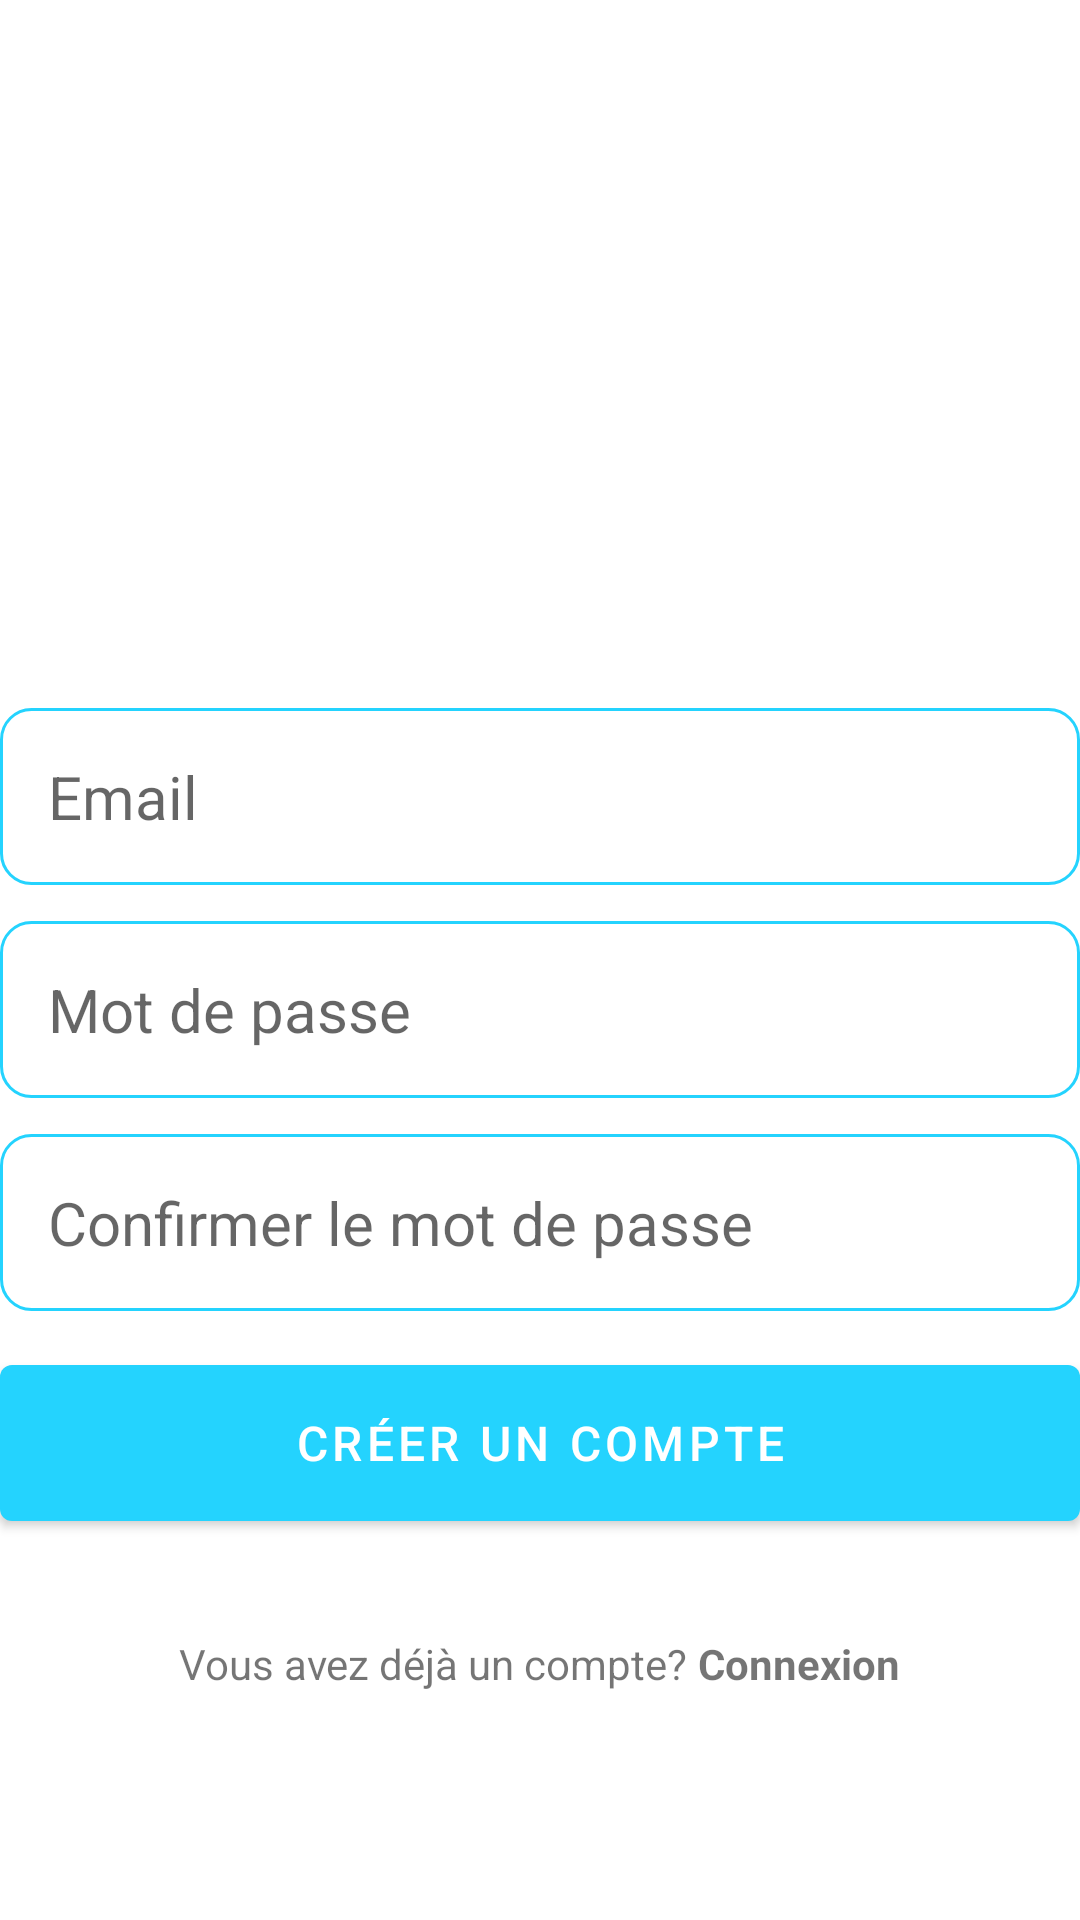

Produce the Android XML layout that renders to this screen, including the resource entries it uses.
<!-- AndroidManifest.xml: application theme Theme.Notify -->
<!-- res/layout/activity_create_account.xml -->
<?xml version="1.0" encoding="utf-8"?>
<RelativeLayout xmlns:android="http://schemas.android.com/apk/res/android"
    xmlns:app="http://schemas.android.com/apk/res-auto"
    xmlns:tools="http://schemas.android.com/tools"
    android:layout_width="match_parent"
    android:layout_marginVertical="16dp"
    android:layout_marginHorizontal="32dp"
    android:layout_height="match_parent"
    tools:context=".CreateAccountActivity">

    <ImageView
        android:layout_width="128dp"
        android:layout_height="128dp"
        android:layout_centerHorizontal="true"
        android:id="@+id/sign_up_icon"
        android:src="@drawable/sign_up"
        android:layout_marginVertical="32dp"/>

    <LinearLayout
        android:layout_width="match_parent"
        android:layout_height="wrap_content"
        android:layout_below="@id/sign_up_icon"
        android:id="@+id/hello_text"
        android:orientation="vertical"/>

    <LinearLayout
        android:layout_width="match_parent"
        android:layout_height="wrap_content"
        android:layout_below="@id/hello_text"
        android:layout_marginVertical="32dp"
        android:id="@+id/form_layout"
        android:orientation="vertical">

        <EditText
            android:layout_width="match_parent"
            android:layout_height="wrap_content"
            android:id="@+id/email_edit_text"
            android:hint="Email"
            android:inputType="textEmailAddress"
            android:textSize="20sp"
            android:background="@drawable/rounded_corner"
            android:padding="16dp"
            android:layout_marginTop="12dp"/>

        <EditText
            android:layout_width="match_parent"
            android:layout_height="wrap_content"
            android:id="@+id/password_edit_text"
            android:hint="Mot de passe"
            android:inputType="textPassword"
            android:textSize="20sp"
            android:background="@drawable/rounded_corner"
            android:padding="16dp"
            android:layout_marginTop="12dp"/>

        <EditText
            android:layout_width="match_parent"
            android:layout_height="wrap_content"
            android:id="@+id/confirm_password_edit_text"
            android:hint="Confirmer le mot de passe"
            android:inputType="textPassword"
            android:textSize="20sp"
            android:background="@drawable/rounded_corner"
            android:padding="16dp"
            android:layout_marginTop="12dp"/>

        <com.google.android.material.button.MaterialButton
            android:id="@+id/create_account_btn"
            android:layout_width="match_parent"
            android:layout_height="64dp"
            android:text="Créer un compte"
            android:layout_marginTop="12dp"
            android:textSize="16sp"
            />

        <ProgressBar
            android:id="@+id/progress_bar"
            android:layout_width="wrap_content"
            android:layout_height="wrap_content"
            android:layout_gravity="center"
            android:layout_marginTop="12dp"
            android:visibility="gone"
            />
    </LinearLayout>

    <LinearLayout
        android:layout_width="match_parent"
        android:layout_height="wrap_content"
        android:layout_below="@+id/form_layout"
        android:orientation="horizontal"
        android:gravity="center">
        <TextView
            android:layout_width="wrap_content"
            android:layout_height="wrap_content"
            android:text="Vous avez déjà un compte? "/>

        <TextView
            android:layout_width="wrap_content"
            android:layout_height="wrap_content"
            android:textStyle="bold"
            android:id="@+id/login_text_view_btn"
            android:text="Connexion"/>
    </LinearLayout>

</RelativeLayout>
<!-- resources referenced by this layout -->
<resources>
  <!-- drawable rounded_corner (drawable) -->
  <?xml version="1.0" encoding="utf-8"?>
  <shape xmlns:android="http://schemas.android.com/apk/res/android"
      android:shape="rectangle">
      
      <corners android:radius="10dp"/>
      <stroke android:width="1dp" android:color="@color/primary"/>
  </shape>
  <style name="Theme.Notify" parent="Base.Theme.Notify" />
  <color name="primary">#FF24D3FE</color>
  <style name="Base.Theme.Notify" parent="Theme.MaterialComponents.DayNight.NoActionBar">
          <item name="colorPrimary">@color/primary</item>
          <item name="colorPrimaryVariant">@color/primaryDarker</item>
          <item name="colorOnPrimary">@color/white</item>
  
  
          <item name="colorSecondary">@color/primaryDark</item>
          <item name="colorSecondaryVariant">@color/primaryDarker</item>
          <item name="colorOnSecondary">@color/black</item>
  
  
      </style>
  <color name="primaryDarker">#014D4C</color>
  <color name="white">#FFFFFFFF</color>
  <color name="primaryDark">#037569</color>
  <color name="black">#FF000000</color>
</resources>
